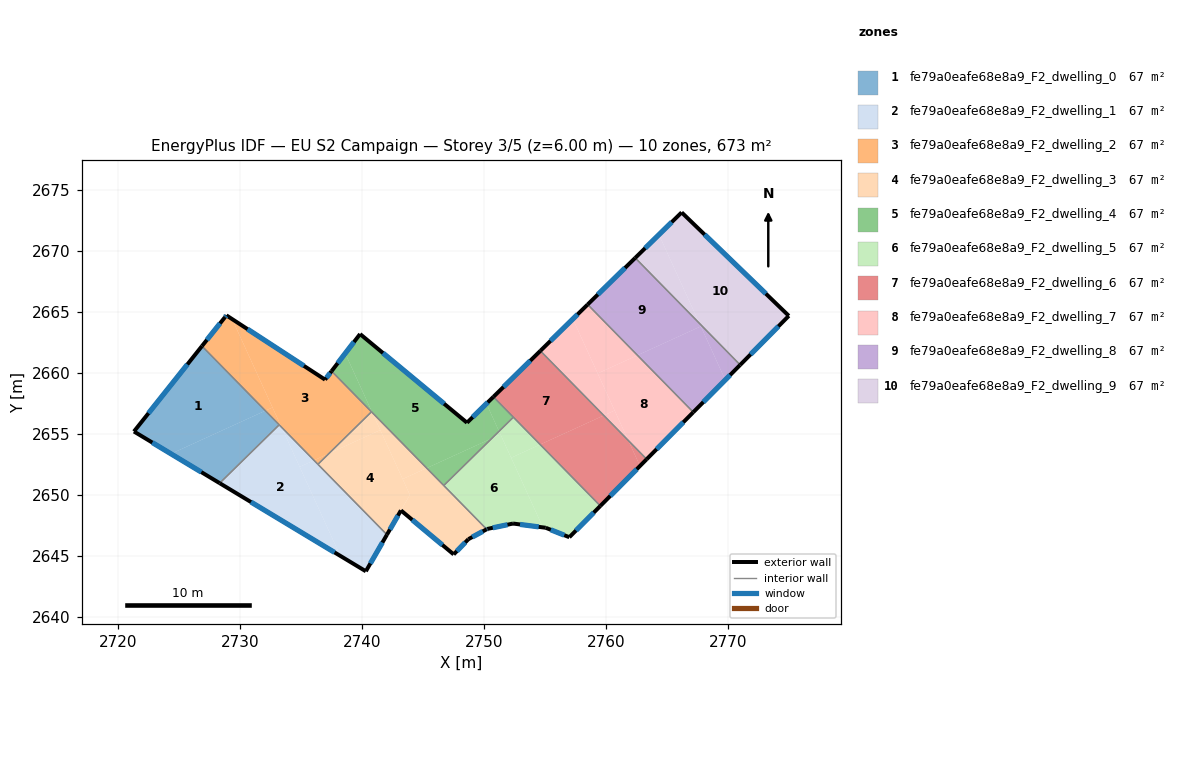
=== STOREY PLAN SPEC (per zone: floor XY polygon, exterior-wall plan segments, windows/doors) ===
zone 1: fe79a0eafe68e8a9_F2_dwelling_0  (67.3 m²)
  floor: (2726.85, 2662.18) (2732.04, 2656.89) (2724.31, 2653.35) (2721.27, 2655.18)
  floor: (2732.04, 2656.89) (2733.18, 2655.73) (2728.30, 2650.95) (2724.31, 2653.35)
  exterior wall: (2721.27, 2655.18) – (2728.30, 2650.95)  [8.2 m]
    window: (2722.78, 2654.27) – (2726.79, 2651.85)  [8.0 m²]
  exterior wall: (2726.85, 2662.18) – (2721.27, 2655.18)  [9.0 m]
    window: (2725.65, 2660.68) – (2722.47, 2656.68)  [8.8 m²]
  interior walls: 2
zone 2: fe79a0eafe68e8a9_F2_dwelling_1  (67.3 m²)
  floor: (2733.37, 2655.53) (2738.19, 2644.99) (2728.30, 2650.95) (2733.18, 2655.73)
  floor: (2736.03, 2652.82) (2742.01, 2646.72) (2740.28, 2643.72) (2738.19, 2644.99) (2734.86, 2652.28)
  floor: (2733.37, 2655.53) (2736.03, 2652.82) (2734.86, 2652.28)
  exterior wall: (2728.30, 2650.95) – (2740.28, 2643.72)  [14.0 m]
    window: (2730.87, 2649.40) – (2737.72, 2645.27)  [13.7 m²]
  exterior wall: (2740.28, 2643.72) – (2742.01, 2646.72)  [3.5 m]
    window: (2740.65, 2644.36) – (2741.64, 2646.08)  [3.4 m²]
  interior walls: 3
zone 3: fe79a0eafe68e8a9_F2_dwelling_2  (67.3 m²)
  floor: (2737.47, 2660.13) (2740.74, 2656.80) (2737.26, 2653.38) (2736.03, 2652.82) (2733.37, 2655.53) (2729.32, 2664.39) (2736.94, 2659.43)
  floor: (2729.32, 2664.39) (2732.63, 2657.15) (2732.04, 2656.89) (2726.85, 2662.18) (2728.73, 2664.55) (2728.85, 2664.70)
  floor: (2732.63, 2657.15) (2733.37, 2655.53) (2732.04, 2656.89)
  floor: (2737.26, 2653.38) (2736.35, 2652.49) (2736.03, 2652.82)
  exterior wall: (2728.85, 2664.70) – (2728.73, 2664.55)  [0.2 m]
    window: (2728.83, 2664.67) – (2728.76, 2664.58)  [0.2 m²]
  exterior wall: (2736.94, 2659.43) – (2728.85, 2664.70)  [9.7 m]
    window: (2735.21, 2660.56) – (2730.58, 2663.57)  [9.5 m²]
  exterior wall: (2737.47, 2660.13) – (2736.94, 2659.43)  [0.9 m]
    window: (2737.36, 2659.98) – (2737.05, 2659.58)  [0.9 m²]
  exterior wall: (2728.73, 2664.55) – (2726.85, 2662.18)  [3.0 m]
    window: (2728.33, 2664.04) – (2727.25, 2662.69)  [3.0 m²]
  interior walls: 4
zone 4: fe79a0eafe68e8a9_F2_dwelling_3  (67.3 m²)
  floor: (2741.47, 2655.30) (2743.89, 2649.99) (2742.01, 2646.72) (2736.35, 2652.49) (2737.26, 2653.38)
  floor: (2745.27, 2652.18) (2750.19, 2647.17) (2748.69, 2646.36) (2747.48, 2645.11) (2743.16, 2648.71) (2743.89, 2649.99) (2743.30, 2651.28)
  floor: (2740.81, 2656.72) (2741.47, 2655.30) (2737.26, 2653.38) (2740.74, 2656.80)
  floor: (2740.81, 2656.72) (2745.27, 2652.18) (2743.30, 2651.28)
  exterior wall: (2748.69, 2646.36) – (2750.19, 2647.17)  [1.7 m]
    window: (2749.01, 2646.53) – (2749.87, 2646.99)  [1.7 m²]
  exterior wall: (2747.48, 2645.11) – (2748.69, 2646.36)  [1.7 m]
    window: (2747.74, 2645.37) – (2748.43, 2646.09)  [1.7 m²]
  exterior wall: (2743.16, 2648.71) – (2747.48, 2645.11)  [5.6 m]
    window: (2744.09, 2647.94) – (2746.56, 2645.88)  [5.5 m²]
  exterior wall: (2742.01, 2646.72) – (2743.16, 2648.71)  [2.3 m]
    window: (2742.26, 2647.15) – (2742.91, 2648.29)  [2.3 m²]
  interior walls: 4
zone 5: fe79a0eafe68e8a9_F2_dwelling_4  (67.3 m²)
  floor: (2750.17, 2657.46) (2751.20, 2655.20) (2750.61, 2654.62) (2745.27, 2652.18) (2740.81, 2656.73) (2738.59, 2661.59) (2739.81, 2663.17) (2748.58, 2655.90)
  floor: (2738.59, 2661.59) (2740.81, 2656.73) (2737.47, 2660.13)
  floor: (2750.61, 2654.62) (2746.67, 2650.75) (2745.27, 2652.18)
  floor: (2750.74, 2658.02) (2752.38, 2656.35) (2751.20, 2655.20) (2750.17, 2657.46)
  exterior wall: (2748.58, 2655.90) – (2739.81, 2663.17)  [11.4 m]
    window: (2746.70, 2657.46) – (2741.69, 2661.61)  [11.2 m²]
  exterior wall: (2750.74, 2658.02) – (2748.58, 2655.90)  [3.0 m]
    window: (2750.28, 2657.57) – (2749.04, 2656.36)  [3.0 m²]
  exterior wall: (2739.81, 2663.17) – (2737.47, 2660.13)  [3.8 m]
    window: (2739.31, 2662.52) – (2737.97, 2660.78)  [3.8 m²]
  interior walls: 4
zone 6: fe79a0eafe68e8a9_F2_dwelling_5  (67.3 m²)
  floor: (2751.32, 2654.94) (2754.80, 2647.32) (2752.35, 2647.64) (2750.23, 2647.19) (2750.19, 2647.17) (2746.67, 2650.75) (2750.61, 2654.62)
  floor: (2751.20, 2655.20) (2751.32, 2654.94) (2750.61, 2654.62)
  floor: (2752.38, 2656.35) (2754.57, 2654.11) (2752.19, 2653.03) (2751.20, 2655.20)
  floor: (2754.57, 2654.11) (2759.51, 2649.08) (2756.97, 2646.51) (2755.03, 2647.29) (2754.80, 2647.32) (2752.19, 2653.03)
  exterior wall: (2750.23, 2647.19) – (2752.35, 2647.64)  [2.2 m]
    window: (2750.69, 2647.29) – (2751.90, 2647.54)  [2.1 m²]
  exterior wall: (2750.19, 2647.17) – (2750.23, 2647.19)  [0.1 m]
    window: (2750.20, 2647.17) – (2750.22, 2647.19)  [0.1 m²]
  exterior wall: (2756.97, 2646.51) – (2759.51, 2649.08)  [3.6 m]
    window: (2757.51, 2647.06) – (2758.96, 2648.53)  [3.5 m²]
  exterior wall: (2755.03, 2647.29) – (2756.97, 2646.51)  [2.1 m]
    window: (2755.44, 2647.12) – (2756.55, 2646.68)  [2.0 m²]
  exterior wall: (2752.35, 2647.64) – (2755.03, 2647.29)  [2.7 m]
    window: (2752.92, 2647.56) – (2754.45, 2647.36)  [2.6 m²]
  interior walls: 3
zone 7: fe79a0eafe68e8a9_F2_dwelling_6  (67.3 m²)
  floor: (2754.59, 2661.79) (2759.79, 2656.50) (2754.57, 2654.11) (2750.74, 2658.02)
  floor: (2761.80, 2654.44) (2762.75, 2652.36) (2759.51, 2649.08) (2754.57, 2654.11) (2759.79, 2656.50)
  floor: (2761.80, 2654.44) (2763.30, 2652.91) (2762.75, 2652.36)
  exterior wall: (2759.51, 2649.08) – (2763.30, 2652.91)  [5.4 m]
    window: (2760.32, 2649.90) – (2762.49, 2652.09)  [5.3 m²]
  exterior wall: (2754.59, 2661.79) – (2750.74, 2658.02)  [5.4 m]
    window: (2753.77, 2660.99) – (2751.56, 2658.83)  [5.3 m²]
  interior walls: 3
zone 8: fe79a0eafe68e8a9_F2_dwelling_7  (67.3 m²)
  floor: (2760.68, 2656.90) (2761.80, 2654.44) (2759.79, 2656.50)
  floor: (2762.55, 2661.43) (2767.12, 2656.76) (2763.30, 2652.91) (2761.80, 2654.44) (2759.29, 2659.94)
  floor: (2758.47, 2665.59) (2762.55, 2661.43) (2759.29, 2659.94) (2757.25, 2664.40)
  floor: (2757.25, 2664.40) (2760.68, 2656.90) (2759.79, 2656.50) (2754.59, 2661.79)
  exterior wall: (2763.30, 2652.91) – (2767.12, 2656.76)  [5.4 m]
    window: (2764.12, 2653.73) – (2766.31, 2655.94)  [5.3 m²]
  exterior wall: (2758.47, 2665.59) – (2754.59, 2661.79)  [5.4 m]
    window: (2757.64, 2664.78) – (2755.42, 2662.61)  [5.3 m²]
  interior walls: 2
zone 9: fe79a0eafe68e8a9_F2_dwelling_8  (67.3 m²)
  floor: (2767.64, 2664.04) (2767.74, 2663.80) (2762.55, 2661.43) (2758.47, 2665.59) (2762.36, 2669.41)
  floor: (2767.64, 2664.04) (2770.97, 2660.64) (2769.75, 2659.41)
  floor: (2767.74, 2663.80) (2769.75, 2659.41) (2767.12, 2656.76) (2762.55, 2661.43)
  exterior wall: (2767.12, 2656.76) – (2770.97, 2660.64)  [5.5 m]
    window: (2767.95, 2657.59) – (2770.15, 2659.81)  [5.4 m²]
  exterior wall: (2762.36, 2669.41) – (2758.47, 2665.59)  [5.5 m]
    window: (2761.53, 2668.59) – (2759.30, 2666.41)  [5.4 m²]
  interior walls: 2
zone 10: fe79a0eafe68e8a9_F2_dwelling_9  (67.3 m²)
  floor: (2774.96, 2664.66) (2770.97, 2660.64) (2767.64, 2664.04) (2764.31, 2671.32) (2766.17, 2673.14)
  floor: (2764.31, 2671.32) (2767.64, 2664.04) (2762.36, 2669.41)
  exterior wall: (2774.96, 2664.66) – (2766.17, 2673.14)  [12.2 m]
    window: (2773.08, 2666.48) – (2768.05, 2671.33)  [12.0 m²]
  exterior wall: (2770.97, 2660.64) – (2774.96, 2664.66)  [5.7 m]
    window: (2771.82, 2661.50) – (2774.10, 2663.80)  [5.6 m²]
  exterior wall: (2766.17, 2673.14) – (2762.36, 2669.41)  [5.3 m]
    window: (2765.36, 2672.34) – (2763.18, 2670.21)  [5.2 m²]
  interior walls: 1

=== DERIVED (storey summary) ===
Building: EU S2 Campaign
Storey: 3 of 5  (floor level z = 6.00 m)
Storey gross floor area: 673.1 m²
Zones on this storey: 10
  - fe79a0eafe68e8a9_F2_dwelling_0: floor 67.3 m²; exterior wall 17.2 m (51.5 m²); 2 window(s) 16.8 m²; WWR 32.7%
  - fe79a0eafe68e8a9_F2_dwelling_1: floor 67.3 m²; exterior wall 17.5 m (52.4 m²); 2 window(s) 17.1 m²; WWR 32.7%
  - fe79a0eafe68e8a9_F2_dwelling_2: floor 67.3 m²; exterior wall 13.7 m (41.2 m²); 4 window(s) 13.5 m²; WWR 32.7%
  - fe79a0eafe68e8a9_F2_dwelling_3: floor 67.3 m²; exterior wall 11.4 m (34.1 m²); 4 window(s) 11.1 m²; WWR 32.7%
  - fe79a0eafe68e8a9_F2_dwelling_4: floor 67.3 m²; exterior wall 18.3 m (54.8 m²); 3 window(s) 17.9 m²; WWR 32.7%
  - fe79a0eafe68e8a9_F2_dwelling_5: floor 67.3 m²; exterior wall 10.6 m (31.8 m²); 5 window(s) 10.4 m²; WWR 32.7%
  - fe79a0eafe68e8a9_F2_dwelling_6: floor 67.3 m²; exterior wall 10.8 m (32.3 m²); 2 window(s) 10.6 m²; WWR 32.7%
  - fe79a0eafe68e8a9_F2_dwelling_7: floor 67.3 m²; exterior wall 10.9 m (32.6 m²); 2 window(s) 10.6 m²; WWR 32.7%
  - fe79a0eafe68e8a9_F2_dwelling_8: floor 67.3 m²; exterior wall 10.9 m (32.8 m²); 2 window(s) 10.7 m²; WWR 32.7%
  - fe79a0eafe68e8a9_F2_dwelling_9: floor 67.3 m²; exterior wall 23.2 m (69.6 m²); 3 window(s) 22.7 m²; WWR 32.7%
Zone adjacency (shared interzone walls):
  - fe79a0eafe68e8a9_F2_dwelling_0 ↔ fe79a0eafe68e8a9_F2_dwelling_1
  - fe79a0eafe68e8a9_F2_dwelling_0 ↔ fe79a0eafe68e8a9_F2_dwelling_2
  - fe79a0eafe68e8a9_F2_dwelling_1 ↔ fe79a0eafe68e8a9_F2_dwelling_2
  - fe79a0eafe68e8a9_F2_dwelling_1 ↔ fe79a0eafe68e8a9_F2_dwelling_3
  - fe79a0eafe68e8a9_F2_dwelling_2 ↔ fe79a0eafe68e8a9_F2_dwelling_3
  - fe79a0eafe68e8a9_F2_dwelling_2 ↔ fe79a0eafe68e8a9_F2_dwelling_4
  - fe79a0eafe68e8a9_F2_dwelling_3 ↔ fe79a0eafe68e8a9_F2_dwelling_4
  - fe79a0eafe68e8a9_F2_dwelling_3 ↔ fe79a0eafe68e8a9_F2_dwelling_5
  - fe79a0eafe68e8a9_F2_dwelling_4 ↔ fe79a0eafe68e8a9_F2_dwelling_5
  - fe79a0eafe68e8a9_F2_dwelling_4 ↔ fe79a0eafe68e8a9_F2_dwelling_6
  - fe79a0eafe68e8a9_F2_dwelling_5 ↔ fe79a0eafe68e8a9_F2_dwelling_6
  - fe79a0eafe68e8a9_F2_dwelling_6 ↔ fe79a0eafe68e8a9_F2_dwelling_7
  - fe79a0eafe68e8a9_F2_dwelling_7 ↔ fe79a0eafe68e8a9_F2_dwelling_8
  - fe79a0eafe68e8a9_F2_dwelling_8 ↔ fe79a0eafe68e8a9_F2_dwelling_9